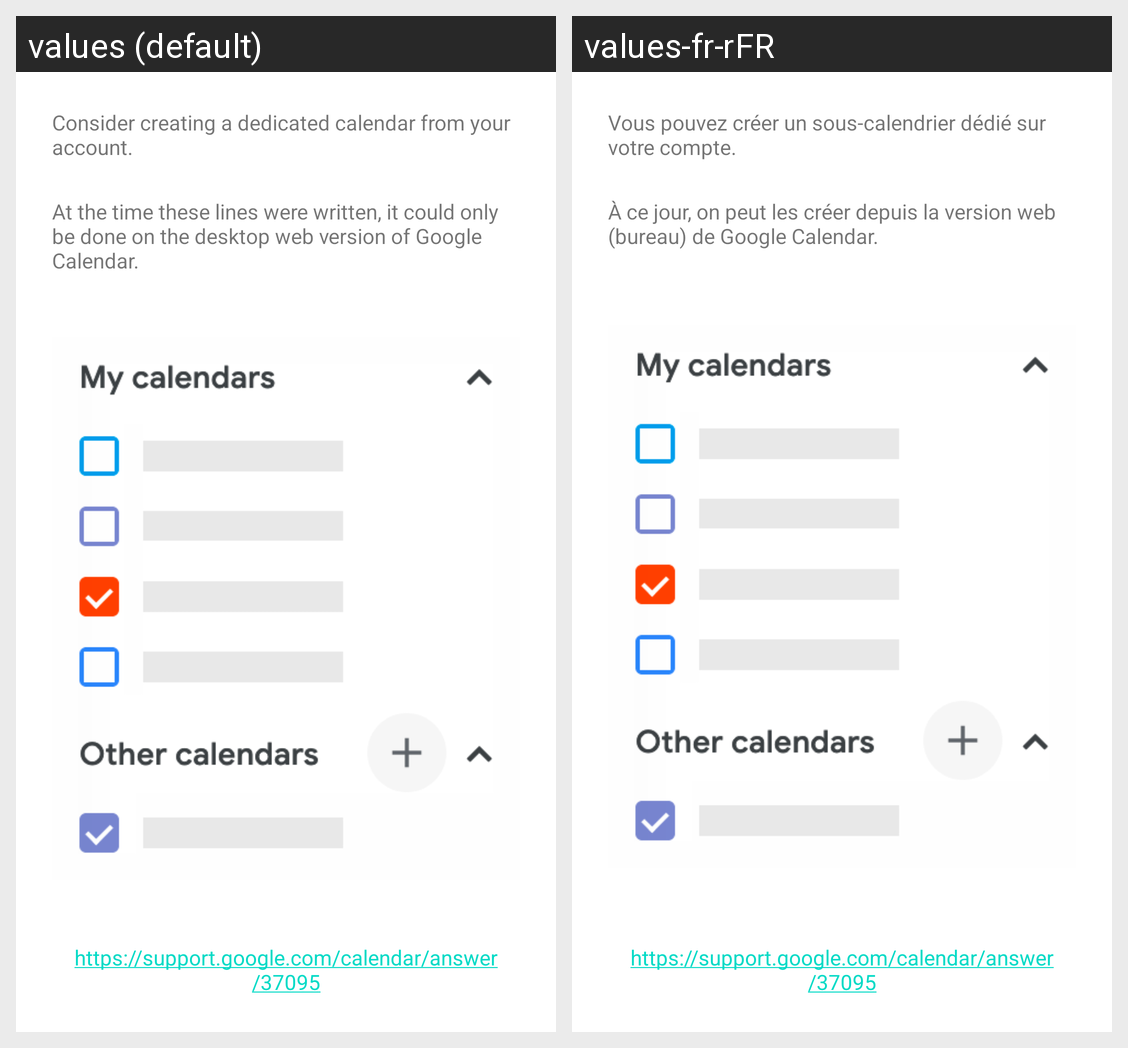

Here is an Android app screen in its default locale and in the app's own translations. Write out the translated-string differences for the strings that appear on this screen.
Android screen res/layout/add_calendar_tuto.xml rendered under 2 locales, left to right: values (default), values-fr-rFR. Device: Nexus 5 (rendered at 1080×1920; each locale shown at half size, 540×960, under a caption strip naming it); theme Theme.MaterialComponents.DayNight.NoActionBar.
Strings drawn on this screen, with the default value and each locale's value (text and hints the layout hard-codes, and strings that could not be matched under every locale, appear in the picture but are not listed):

add_calendar_tutorial_text1
  values: Consider creating a dedicated calendar from your account.
  values-fr-rFR: Vous pouvez créer un sous-calendrier dédié sur votre compte.

add_calendar_tutorial_text2
  values: At the time these lines were written, it could only be done on the desktop web version of Google Calendar.
  values-fr-rFR: À ce jour, on peut les créer depuis la version web (bureau) de Google Calendar.

google_calendar_tutorial_add_url
  values: https://support.google.com/calendar/answer/37095
  values-fr-rFR: https://support.google.com/calendar/answer/37095  [not translated; the default value is used]
